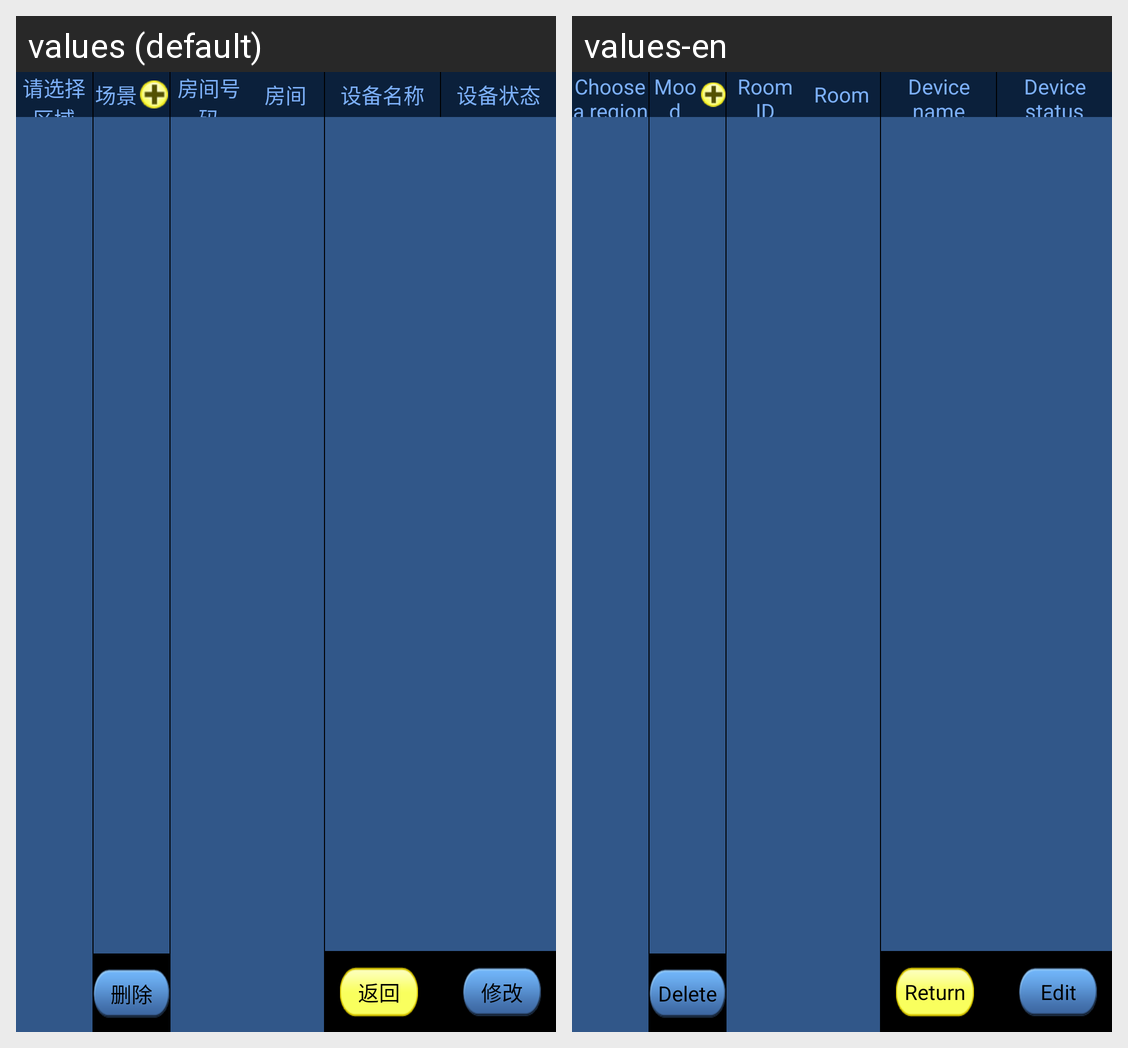

For this localized Android screen grid, give each drawn string resource with its value in every locale shown.
Android screen res/layout/activity_setting_scene.xml rendered under 2 locales, left to right: values (default), values-en. Device: Nexus 5 (rendered at 1080×1920; each locale shown at half size, 540×960, under a caption strip naming it); theme android:Theme.NoTitleBar.
Strings drawn on this screen, with the default value and each locale's value (text and hints the layout hard-codes, and strings that could not be matched under every locale, appear in the picture but are not listed):

setting_area
  values: 请选择区域
  values-en: Choose a region

setting_scene
  values: 场景
  values-en: Mood

setting_delete
  values: 删除
  values-en: Delete

setting_room_id
  values: 房间号码
  values-en: Room ID

setting_room
  values: 房间
  values-en: Room

setting_device
  values: 设备名称
  values-en: Device name

setting_state
  values: 设备状态
  values-en: Device status

tv_back
  values: 返回
  values-en: Return

setting_room_modify
  values: 修改
  values-en: Edit
